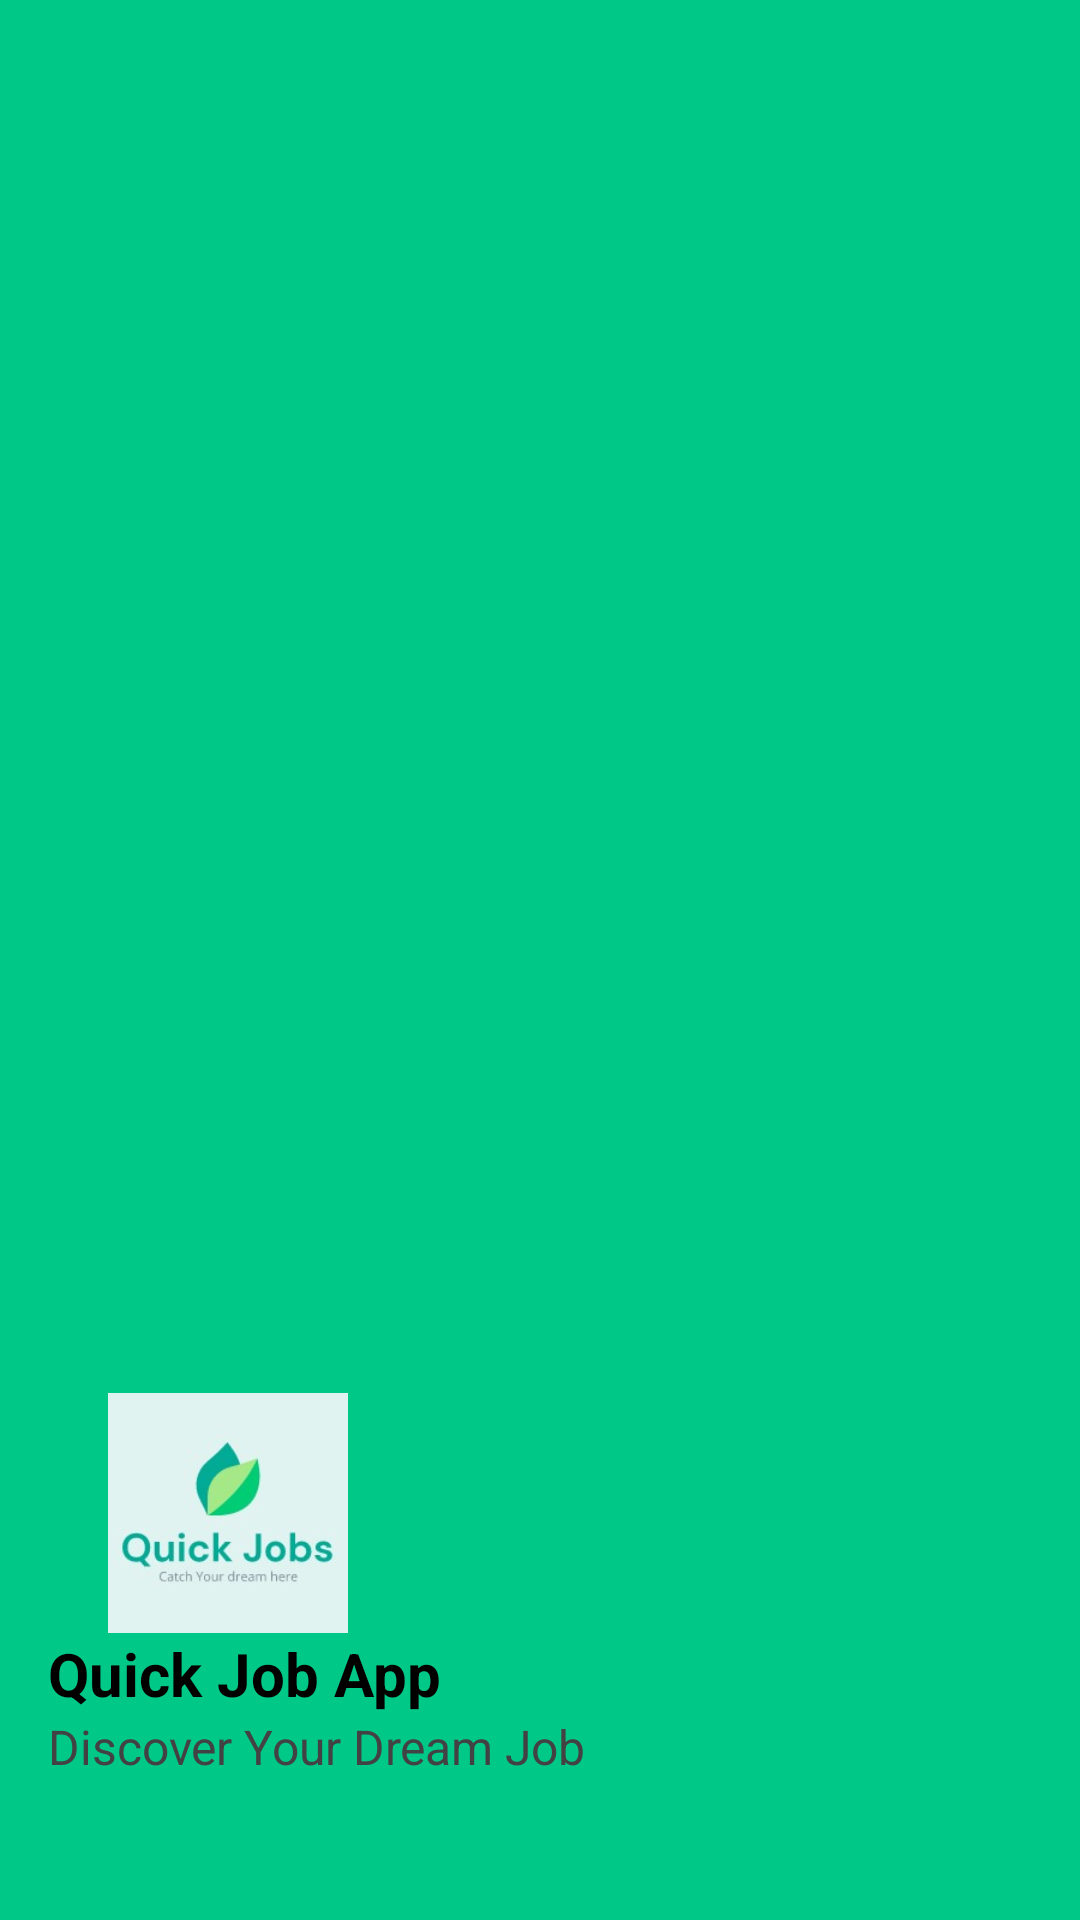

Layout XML and referenced resources for this Android screen:
<!-- AndroidManifest.xml: application theme Theme.Job -->
<!-- res/layout/navbar_header.xml -->
<?xml version="1.0" encoding="utf-8"?>
<LinearLayout
    xmlns:android="http://schemas.android.com/apk/res/android"
    xmlns:tools="http://schemas.android.com/tools"
    android:orientation="vertical"
    android:layout_width="match_parent"
    android:layout_height="176dp"
    android:gravity="bottom"
    android:padding="16dp"
    android:background="@color/primary_color"
    android:theme="@style/ThemeOverlay.AppCompat.Dark">

    <ImageView
        android:layout_width="120dp"
        android:layout_height="80dp"
        android:contentDescription="@string/img_logo"
        android:src="@drawable/logo"
        tools:ignore="ImageContrastCheck" />

    <TextView
        android:id="@+id/user_name"
        android:layout_width="wrap_content"
        android:layout_height="wrap_content"
        android:text="@string/quick_job_app"
        android:textStyle="bold"
        android:textSize="20sp"
        android:textColor="@color/black"/>

    <TextView
        android:id="@+id/user_name1"
        android:layout_width="wrap_content"
        android:layout_height="wrap_content"
        android:text="@string/discover_your_dream_job"
        android:textColor="#424242"
        android:textSize="16sp" />

    <View
        android:layout_width="match_parent"
        android:layout_height="1dp"
        android:layout_marginTop="30dp"/>

</LinearLayout>
<!-- resources referenced by this layout -->
<resources>
  <color name="black">#000000</color>
  <color name="primary_color">#00C988</color>
  <!-- drawable logo: jpeg bitmap (drawable, 7087 bytes) -->
  <string name="discover_your_dream_job">Discover Your Dream Job</string>
  <string name="img_logo">img_logo</string>
  <string name="quick_job_app">Quick Job App</string>
  <style name="Theme.Job" parent="Theme.MaterialComponents.DayNight.NoActionBar">
          
          <item name="colorPrimary">@color/primary_color</item>
          <item name="colorPrimaryVariant">@color/primary_color</item>
          <item name="colorOnPrimary">@color/white</item>
          
          <item name="colorSecondary">@color/teal_200</item>
          <item name="colorSecondaryVariant">@color/teal_700</item>
          <item name="colorOnSecondary">@color/black</item>
          
          <item name="android:statusBarColor">?attr/colorPrimaryVariant</item>
          
      </style>
  <color name="white">#FFFFFFFF</color>
  <color name="teal_200">#FF03DAC5</color>
  <color name="teal_700">#FF018786</color>
</resources>
